pico-8 play session: no input (idle), after a click and taps of 🅾, ❎, 🅾+❎, 🅾 in the second before t = 0

[t = 1 s] idle ~1s (no d-pad/buttons)
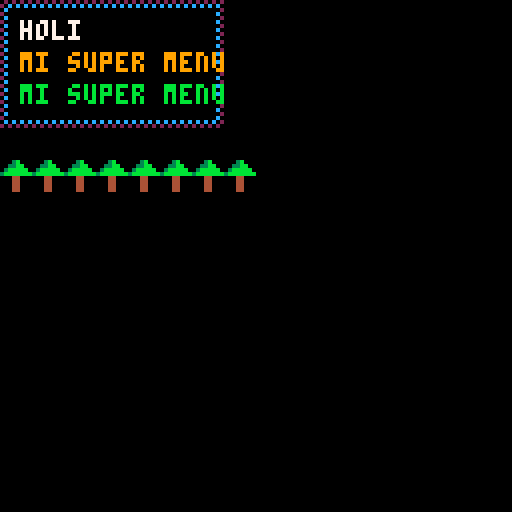

pico-8 cartridge
version 32
__lua__
-- SuperGame
-- by alpeza
function _init()
end 

function _update()

end 

function _draw()
    cls()
    map(0,0,0,0,16,16)
    print("holi", 5 ,5,7)
    print("mi super menu", 5 ,13,9)
    print("mi super menu", 5 ,21,11)
    
end 
__gfx__
000000000202020202020202020202020003b0000000000000000000000000000000000000000000000000000000000000000000000000000000000000000000
0000000020c0c0c0c0c0c0c0c0c0c0c00033bb000000000000000000000000000000000000000000000000000000000000000000000000000000000000000000
000000000c000000000000000000000203bbbbb00000000000000000000000000000000000000000000000000000000000000000000000000000000000000000
000000002000000000000000000000c03bbbbbbb0000000000000000000000000000000000000000000000000000000000000000000000000000000000000000
000000000c0000000000000000000002000440000000000000000000000000000000000000000000000000000000000000000000000000000000000000000000
000000002000000000000000000000c0000440000000000000000000000000000000000000000000000000000000000000000000000000000000000000000000
000000000c0000000000000000000002000440000000000000000000000000000000000000000000000000000000000000000000000000000000000000000000
000000002000000000000000000000c0000440000000000000000000000000000000000000000000000000000000000000000000000000000000000000000000
000000000c0000000000000000000002000000000000000000000000000000000000000000000000000000000000000000000000000000000000000000000000
000000002000000000000000000000c0000000000000000000000000000000000000000000000000000000000000000000000000000000000000000000000000
000000000c0000000000000000000002000000000000000000000000000000000000000000000000000000000000000000000000000000000000000000000000
000000002000000000000000000000c0000000000000000000000000000000000000000000000000000000000000000000000000000000000000000000000000
000000000c0000000000000000000002000000000000000000000000000000000000000000000000000000000000000000000000000000000000000000000000
000000002000000000000000000000c0000000000000000000000000000000000000000000000000000000000000000000000000000000000000000000000000
000000000c0000000000000000000002000000000000000000000000000000000000000000000000000000000000000000000000000000000000000000000000
000000002000000000000000000000c0000000000000000000000000000000000000000000000000000000000000000000000000000000000000000000000000
000000000c0000000000000000000002000000000000000000000000000000000000000000000000000000000000000000000000000000000000000000000000
000000002000000000000000000000c0000000000000000000000000000000000000000000000000000000000000000000000000000000000000000000000000
000000000c0000000000000000000002000000000000000000000000000000000000000000000000000000000000000000000000000000000000000000000000
000000002000000000000000000000c0000000000000000000000000000000000000000000000000000000000000000000000000000000000000000000000000
000000000c0000000000000000000002000000000000000000000000000000000000000000000000000000000000000000000000000000000000000000000000
000000002000000000000000000000c0000000000000000000000000000000000000000000000000000000000000000000000000000000000000000000000000
000000000c0c0c0c0c0c0c0c0c0c0c02000000000000000000000000000000000000000000000000000000000000000000000000000000000000000000000000
00000000202020202020202020202020000000000000000000000000000000000000000000000000000000000000000000000000000000000000000000000000
00000000000000000000000000000000000000000000000000000000000000000000000000000000000000000000000000000000000000000000000000000000
00000000000000000000000000000000000000000000000000000000000000000000000000000000000000000000000000000000000000000000000000000000
00000000000000000000000000000000000000000000000000000000000000000000000000000000000000000000000000000000000000000000000000000000
00000000000000000000000000000000000000000000000000000000000000000000000000000000000000000000000000000000000000000000000000000000
00000000000000000000000000000000000000000000000000000000000000000000000000000000000000000000000000000000000000000000000000000000
00000000000000000000000000000000000000000000000000000000000000000000000000000000000000000000000000000000000000000000000000000000
00000000000000000000000000000000000000000000000000000000000000000000000000000000000000000000000000000000000000000000000000000000
00000000000000000000000000000000000000000000000000000000000000000000000000000000000000000000000000000000000000000000000000000000
00000000000000000000000000000000000000000000000000000007700000000000000000000000000000000000000000000000000000000000000000000000
__map__
0102020202020300000000000000000000000000000000000000000000000000000000000000000000000000000000000000000000000000000000000000000000000000000000000000000000000000000000000000000000000000000000000000000000000000000000000000000000000000000000000000000000000000
1105060708001312121200000000000000000000000000000000000000000000000000000000000000000000000000000000000000000000000000000000000000000000000000000000000000000000000000000000000000000000000000000000000000000000000000000000000000000000000000000000000000000000
1115161718001312121200000000000000000000000000000000000000000000000000000000000000000000000000000000000000000000000000000000000000000000000000000000000000000000000000000000000000000000000000000000000000000000000000000000000000000000000000000000000000000000
2122222222222312121200000000000000000000000000000000000000000000000000000000000000000000000000000000000000000000000000000000000000000000000000000000000000000000000000000000000000000000000000000000000000000000000000000000000000000000000000000000000000000000
0035363738003132333400000000000000000000000000000000000000000000000000000000000000000000000000000000000000000000000000000000000000000000000000000000000000000000000000000000000000000000000000000000000000000000000000000000000000000000000000000000000000000000
0404040404040404000000000000000000000000000000000000000000000000000000000000000000000000000000000000000000000000000000000000000000000000000000000000000000000000000000000000000000000000000000000000000000000000000000000000000000000000000000000000000000000000
0000000f0f0f0f0f000000000000000000000000000000000000000000000000000000000000000000000000000000000000000000000000000000000000000000000000000000000000000000000000000000000000000000000000000000000000000000000000000000000000000000000000000000000000000000000000
000000000000000f000000000000000000000000000000000000000000000000000000000000000000000000000000000000000000000000000000000000000000000000000000000000000000000000000000000000000000000000000000000000000000000000000000000000000000000000000000000000000000000000
